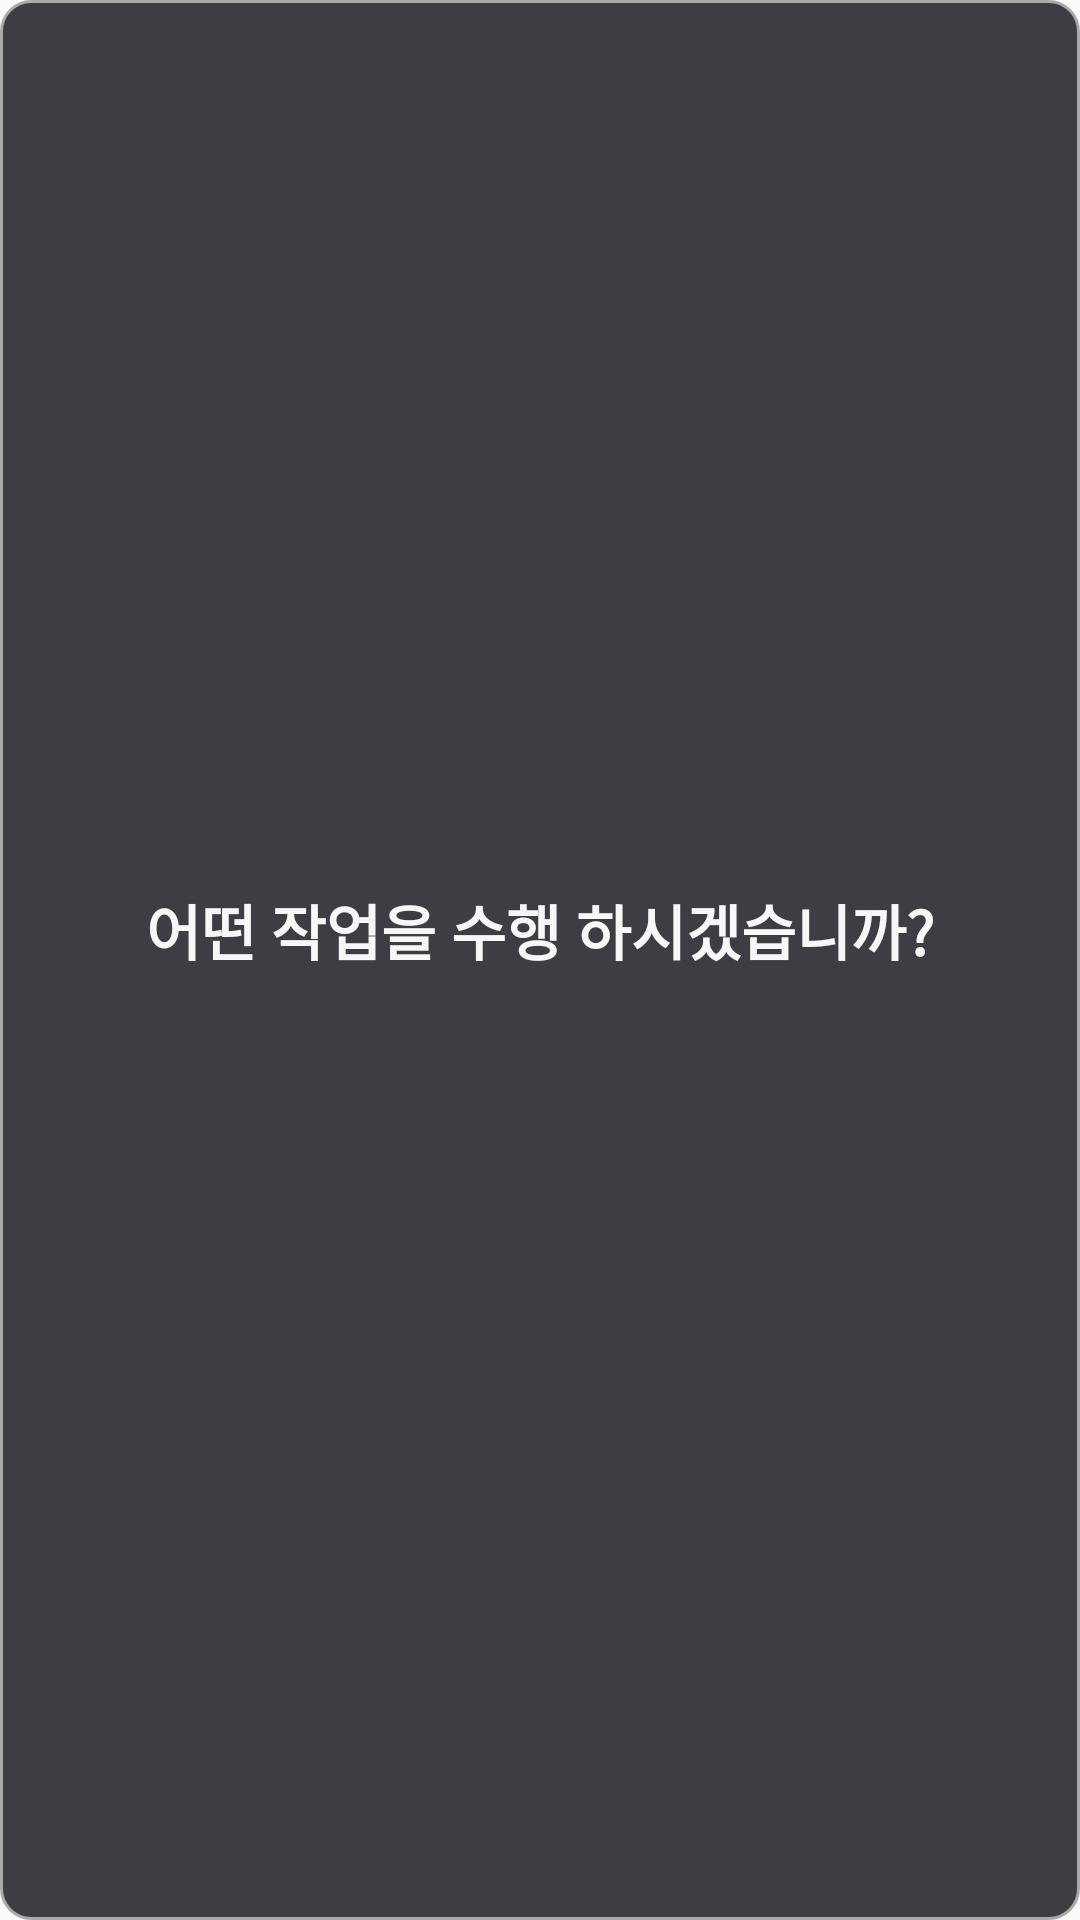

Android layout source for this screen:
<!-- AndroidManifest.xml: application theme AppTheme -->
<!-- res/layout/dialog_status_select.xml -->
<?xml version="1.0" encoding="utf-8"?>
<LinearLayout xmlns:android="http://schemas.android.com/apk/res/android"
    android:layout_width="300dp" android:layout_height="180dp"
    android:orientation="vertical"
    android:background="@drawable/bg_round_navy"
    android:gravity="center">
    <TextView
        android:layout_width="wrap_content"
        android:layout_height="wrap_content"
        android:layout_marginBottom="20dp"
        android:text="어떤 작업을 수행 하시겠습니까?"
        android:textStyle="bold"
        android:textColor="@color/backgroud_color"
        android:textSize="20dp"/>
    <LinearLayout
        android:layout_width="wrap_content"
        android:layout_height="wrap_content"
        android:orientation="horizontal"
        android:gravity="center_horizontal">
        <ImageButton
            android:id="@+id/btn_dialog_stock"
            android:layout_width="65dp"
            android:layout_height="35dp"
            android:background="@android:color/transparent"
            android:scaleType="fitCenter"
            android:src="@drawable/btn_stock"
            android:layout_marginLeft="10dp"
            android:visibility="gone"/>
        <ImageButton
            android:id="@+id/btn_dialog_release"
            android:layout_width="65dp"
            android:layout_height="35dp"
            android:background="@android:color/transparent"
            android:scaleType="fitCenter"
            android:src="@drawable/btn_release"
            android:layout_marginLeft="10dp"
            android:visibility="gone"/>
        <ImageButton
            android:id="@+id/btn_dialog_return"
            android:layout_width="65dp"
            android:layout_height="35dp"
            android:background="@android:color/transparent"
            android:scaleType="fitCenter"
            android:src="@drawable/btn_return"
            android:layout_marginLeft="10dp"
            android:visibility="gone"/>
        <ImageButton
            android:id="@+id/btn_dialog_discard"
            android:layout_width="65dp"
            android:layout_height="35dp"
            android:background="@android:color/transparent"
            android:scaleType="fitCenter"
            android:src="@drawable/btn_discard"
            android:layout_marginLeft="10dp"
            android:visibility="gone"/>
        <ImageButton
            android:id="@+id/btn_dialog_release_cancel"
            android:layout_width="65dp"
            android:layout_height="35dp"
            android:background="@android:color/transparent"
            android:scaleType="fitCenter"
            android:src="@drawable/btn_releasecancel"
            android:layout_marginLeft="10dp"
            android:visibility="gone"/>
        <ImageButton
            android:id="@+id/btn_dialog_return_cancel"
            android:layout_width="65dp"
            android:layout_height="35dp"
            android:background="@android:color/transparent"
            android:scaleType="fitCenter"
            android:src="@drawable/btn_returncancel"
            android:layout_marginLeft="10dp"
            android:visibility="gone"/>
        <ImageButton
            android:id="@+id/btn_dialog_discard_cancel"
            android:layout_width="65dp"
            android:layout_height="35dp"
            android:background="@android:color/transparent"
            android:scaleType="fitCenter"
            android:src="@drawable/btn_discardcancel"
            android:layout_marginLeft="10dp"
            android:visibility="gone"/>
    </LinearLayout>
</LinearLayout>
<!-- resources referenced by this layout -->
<resources>
  <color name="backgroud_color">#F7F7F7</color>
  <!-- drawable bg_round_navy (drawable) -->
  <?xml version="1.0" encoding="utf-8"?>
  <shape xmlns:android="http://schemas.android.com/apk/res/android"
      android:shape="rectangle" android:padding="10dp">
      <solid android:color="@color/blackbar_color" />
      <corners android:bottomRightRadius="10dp"
          android:bottomLeftRadius="10dp"
          android:topLeftRadius="10dp"
          android:topRightRadius="10dp"/>
      <stroke android:width="1dp"
          android:color="@android:color/darker_gray" />
  </shape>
  <!-- drawable btn_discard (drawable) -->
  <?xml version="1.0" encoding="utf-8"?>
  <selector xmlns:android="http://schemas.android.com/apk/res/android">
  
      <item android:state_pressed="true" android:drawable="@drawable/img_discard_tab" />
      
      
  
      <item android:drawable="@drawable/img_discard" />
      
      
  </selector>
  <!-- drawable btn_discardcancel (drawable) -->
  <?xml version="1.0" encoding="utf-8"?>
  <selector xmlns:android="http://schemas.android.com/apk/res/android">
  
      <item android:state_pressed="true" android:drawable="@drawable/img_discardcancel_tab" />
      
      
  
      <item android:drawable="@drawable/img_discardcancel" />
      
      
  </selector>
  <!-- drawable btn_release (drawable) -->
  <?xml version="1.0" encoding="utf-8"?>
  <selector xmlns:android="http://schemas.android.com/apk/res/android">
  
      <item android:state_pressed="true" android:drawable="@drawable/img_release_tab" />
      
      
  
      <item android:drawable="@drawable/img_release" />
      
      
  </selector>
  <!-- drawable btn_releasecancel (drawable) -->
  <?xml version="1.0" encoding="utf-8"?>
  <selector xmlns:android="http://schemas.android.com/apk/res/android">
  
      <item android:state_pressed="true" android:drawable="@drawable/img_releasecancel" />
      
      
  
      <item android:drawable="@drawable/img_releasecancel_tab" />
      
      
  </selector>
  <!-- drawable btn_return (drawable) -->
  <?xml version="1.0" encoding="utf-8"?>
  <selector xmlns:android="http://schemas.android.com/apk/res/android">
  
      <item android:state_pressed="true" android:drawable="@drawable/img_return_tab" />
      
      
  
      <item android:drawable="@drawable/img_return" />
      
      
  </selector>
  <!-- drawable btn_returncancel (drawable) -->
  <?xml version="1.0" encoding="utf-8"?>
  <selector xmlns:android="http://schemas.android.com/apk/res/android">
  
      <item android:state_pressed="true" android:drawable="@drawable/img_returncancel_tab" />
      
      
  
      <item android:drawable="@drawable/img_returncancel" />
      
      
  </selector>
  <!-- drawable btn_stock (drawable) -->
  <?xml version="1.0" encoding="utf-8"?>
  <selector xmlns:android="http://schemas.android.com/apk/res/android">
  
      <item android:state_pressed="true" android:drawable="@drawable/img_stock_tab" />
      
      
  
      <item android:drawable="@drawable/img_stock" />
      
      
  </selector>
  <style name="AppTheme" parent="Theme.AppCompat.Light.DarkActionBar">
          
          <item name="android:actionBarStyle">@style/CustomActionBar</item>
          
          <item name="actionBarStyle">@style/CustomActionBar</item>
      </style>
  <color name="blackbar_color">#3C3E44</color>
  <style name="CustomActionBar" parent="@style/Widget.AppCompat.Light.ActionBar.Solid.Inverse">
          <item name="android:titleTextStyle">@style/TitleTextStyle</item>
          <item name="android:background">#EF6043</item>
          
          <item name="background">@color/titlebar_color</item>
          <item name="titleTextStyle">@style/TitleTextStyle</item>
      </style>
  <style name="TitleTextStyle" parent="android:style/TextAppearance.Holo.Widget.ActionBar.Title">
          <item name="android:textColor">@android:color/white</item>
          <item name="android:textStyle">bold</item>
          <item name="android:layout_gravity">center_horizontal</item>
          <item name="android:gravity">center_horizontal</item>
      </style>
  <color name="titlebar_color">#EF6043</color>
</resources>
